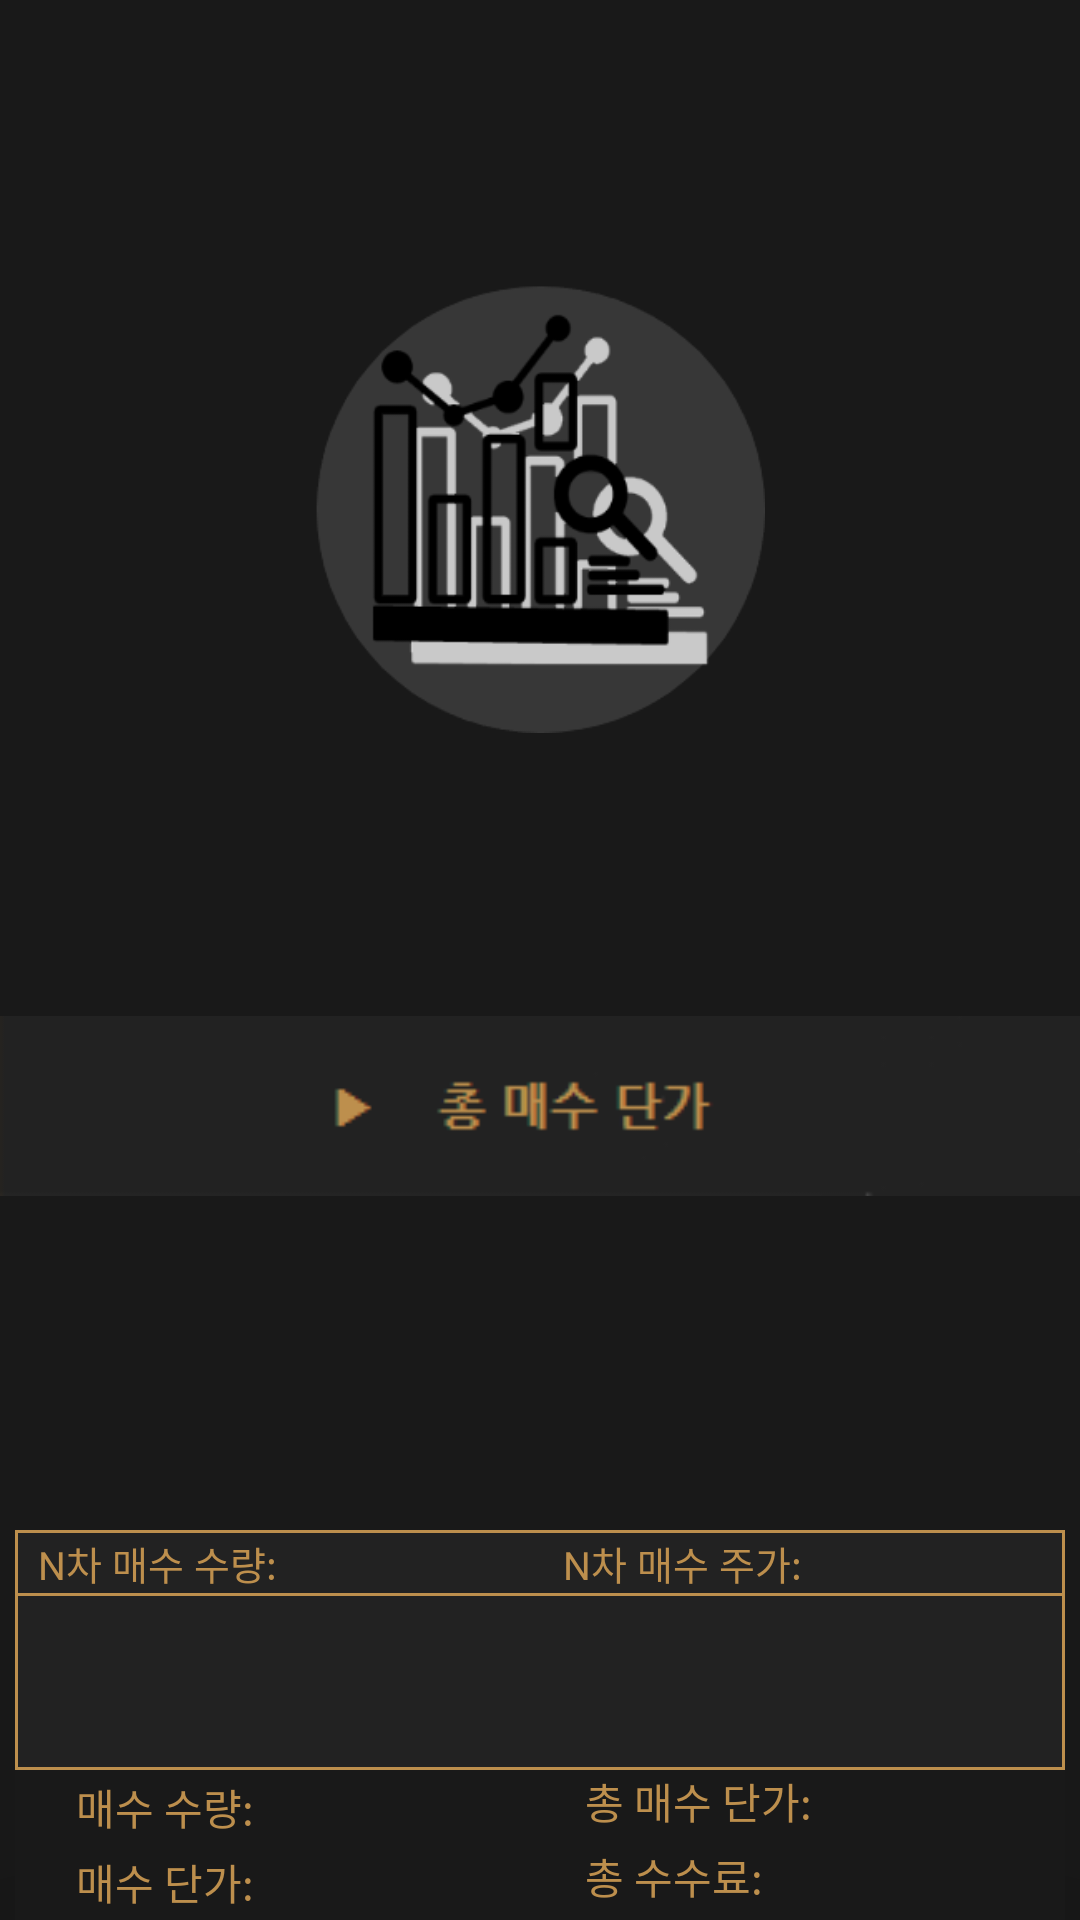

Android layout source for this screen:
<!-- AndroidManifest.xml: application theme Theme.StockOverlay -->
<!-- res/layout/fragment_stockoutput_buy.xml -->
<?xml version="1.0" encoding="utf-8"?>
<LinearLayout
    xmlns:android="http://schemas.android.com/apk/res/android"
    android:layout_width="match_parent"
    android:layout_height="380dp"
    android:layout_marginLeft="12dp"
    android:layout_marginRight="12dp"
    android:background="@color/stockoverlay_black"
    android:orientation="vertical">

    <LinearLayout
        android:layout_width="match_parent"
        android:layout_height="0dp"
        android:layout_weight="1000"
        android:background="@color/stockoverlay_black"
        android:gravity="center">
        <ImageView
            android:layout_width="150dp"
            android:layout_height="150dp"
            android:background="@drawable/ic_stockcal"/>
    </LinearLayout>
    <FrameLayout
        android:layout_width="match_parent"
        android:layout_height="0dp"
        android:layout_weight="888">
        <LinearLayout
            android:id="@+id/cal_Buy_Linear"
            android:layout_width="wrap_content"
            android:layout_height="130dp"
            android:layout_gravity="center|bottom"
            android:gravity="center"
            android:orientation="vertical"
            android:background="@color/stockoverlay_black"
            android:translationZ="90dp">

            <LinearLayout
                android:layout_width="350dp"
                android:layout_height="0dp"
                android:layout_weight="1000"
                android:background="@drawable/border_1_yellow_rectangle"
                android:orientation="vertical">

                <LinearLayout
                    android:layout_width="match_parent"
                    android:layout_height="0dp"
                    android:layout_weight="382"
                    android:background="@drawable/border_1_yellow_rectangle"
                    android:orientation="horizontal">

                    <TextView
                        android:layout_width="95dp"
                        android:layout_height="match_parent"
                        android:gravity="center"
                        android:text="N차 매수 수량:"
                        android:textColor="@color/stockoverlay_brown"
                        android:textSize="13dp" />

                    <TextView
                        android:id="@+id/N_Buy_Quantity"
                        android:layout_width="80dp"
                        android:layout_height="match_parent"
                        android:textColor="@color/stockoverlay_brown"
                        android:textSize="13dp" />

                    <TextView
                        android:layout_width="95dp"
                        android:layout_height="match_parent"
                        android:gravity="center"
                        android:text="N차 매수 주가:"
                        android:textColor="@color/stockoverlay_brown"
                        android:textSize="13dp" />

                    <TextView
                        android:id="@+id/N_Buy_Price"
                        android:layout_width="80dp"
                        android:layout_height="match_parent"
                        android:textColor="@color/stockoverlay_brown"
                        android:textSize="13dp" />
                </LinearLayout>

                <ListView
                    android:id="@+id/N_Buy_List"
                    android:layout_width="match_parent"
                    android:layout_height="0dp"
                    android:layout_weight="1000"/>
            </LinearLayout>

            <LinearLayout
                android:layout_width="350dp"
                android:layout_height="0dp"
                android:layout_weight="623"
                android:orientation="vertical">
                <LinearLayout
                    android:layout_width="match_parent"
                    android:layout_height="0dp"
                    android:layout_weight="0.5"
                    android:orientation="horizontal">
                    <TextView
                        android:layout_width="100dp"
                        android:layout_height="match_parent"
                        android:text="매수 수량:"
                        android:textColor="@color/stockoverlay_brown"
                        android:textSize="14dp"
                        android:gravity="center"/>
                    <TextView
                        android:id="@+id/Buy_Quantity"
                        android:layout_width="90dp"
                        android:layout_height="match_parent"
                        android:textColor="@color/stockoverlay_brown"
                        android:gravity="center"/>
                    <TextView
                        android:layout_width="80dp"
                        android:layout_height="match_parent"
                        android:text="총 매수 단가:"
                        android:textColor="@color/stockoverlay_brown"
                        android:textSize="14dp" />
                    <TextView
                        android:id="@+id/Total_Buy_Price"
                        android:layout_width="80dp"
                        android:layout_height="match_parent"
                        android:textColor="@color/stockoverlay_brown"/>
                </LinearLayout>
                <LinearLayout
                    android:layout_width="match_parent"
                    android:layout_height="0dp"
                    android:layout_weight="0.5"
                    android:orientation="horizontal">
                    <TextView
                        android:layout_width="100dp"
                        android:layout_height="match_parent"
                        android:text="매수 단가:"
                        android:textColor="@color/stockoverlay_brown"
                        android:textSize="14dp"
                        android:gravity="center"/>
                    <TextView
                        android:id="@+id/Buy_Price"
                        android:layout_width="90dp"
                        android:layout_height="match_parent"
                        android:textColor="@color/stockoverlay_brown"
                        android:gravity="center"/>
                    <TextView
                        android:layout_width="60dp"
                        android:layout_height="match_parent"
                        android:text="총 수수료:"
                        android:textColor="@color/stockoverlay_brown"
                        android:textSize="14dp" />
                    <TextView
                        android:id="@+id/Total_Buy_Tex"
                        android:layout_width="100dp"
                        android:layout_height="match_parent"
                        android:textColor="@color/stockoverlay_brown"/>
                </LinearLayout>
            </LinearLayout>
        </LinearLayout>
        <Button
            android:id="@+id/avg_Buy_Button_back"
            android:layout_width="match_parent"
            android:layout_height="60dp"
            android:layout_gravity="top"
            android:background="@drawable/button_cal_1" />
    </FrameLayout>
</LinearLayout>
<!-- resources referenced by this layout -->
<resources>
  <color name="stockoverlay_black">#191919</color>
  <color name="stockoverlay_brown">#BD8F4D</color>
  <!-- drawable border_1_yellow_rectangle (drawable) -->
  <?xml version="1.0" encoding="utf-8"?>
  <shape xmlns:android="http://schemas.android.com/apk/res/android">
      <solid android:color="#222222"/>
      <stroke
          android:color="@color/stockoverlay_brown"
          android:width="1dp" />
  </shape>
  <!-- drawable button_cal_1: png bitmap (drawable-v24, 1172 bytes) -->
  <!-- drawable ic_stockcal: png bitmap (drawable-v24, 14896 bytes) -->
  <style name="Theme.StockOverlay" parent="Theme.AppCompat.DayNight.NoActionBar">
          
          <item name="colorPrimary">@color/stockoverlay_brown</item>
          <item name="colorPrimaryVariant">#61380B</item>
          <item name="colorOnPrimary">#FFFFFF</item>
          
          <item name="colorSecondary">@color/teal_200</item>
          <item name="colorSecondaryVariant">@color/teal_700</item>
          <item name="colorOnSecondary">@color/black</item>
          
          <item name="android:statusBarColor" tools:targetApi="l">?attr/colorPrimaryVariant</item>
          
      </style>
  <color name="teal_200">#FF03DAC5</color>
  <color name="teal_700">#FF018786</color>
  <color name="black">#FF000000</color>
</resources>
